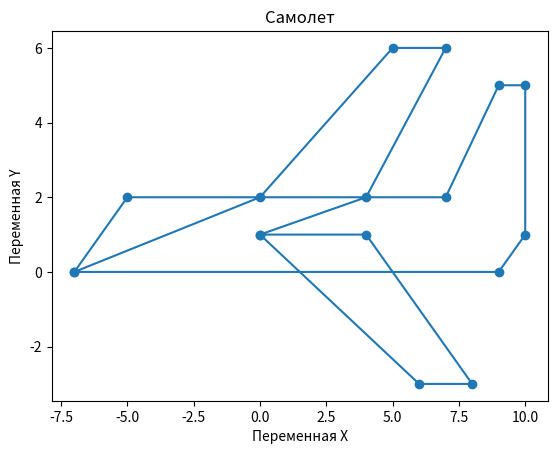
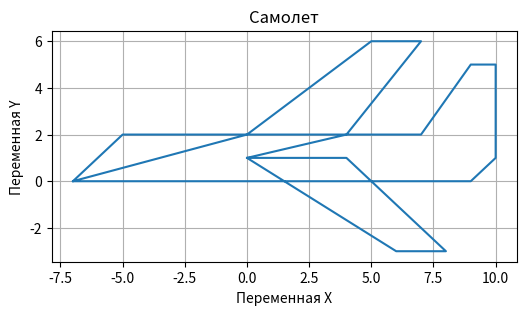

Source code (Python) for these figures, in order:
# Даны два списка x и y
# Постройте два графика: plot(x,y) и scatter(x,y) на разных координатных плоскостях.
# Постройте еще один график plot(x,y) размером (6, 3) со следущими элементами:
# линиями сетки;
# подписями осей х и y;
# названием графика "Самолет".

import matplotlib.pyplot as plt

x = [-7, -5, 7, 9, 10, 10, 9, -7, 0, 5, 7, 4, 0, 6, 8, 4, 0]
y = [0, 2, 2, 5, 5, 1, 0, 0, 2, 6, 6, 2, 1, -3, -3, 1, 1]

plt.plot(x, y)
plt.title("Самолет")
plt.xlabel('Переменная X')
plt.ylabel('Переменная Y')
plt.grid()
plt.show()

plt.scatter(x, y)
plt.title("Самолет")
plt.xlabel('Переменная X')
plt.ylabel('Переменная Y')
plt.grid()
plt.show()

plt.figure(figsize=(6, 3))
plt.plot(x, y)
plt.title("Самолет")
plt.xlabel('Переменная X')
plt.ylabel('Переменная Y')
plt.grid()
plt.show()
